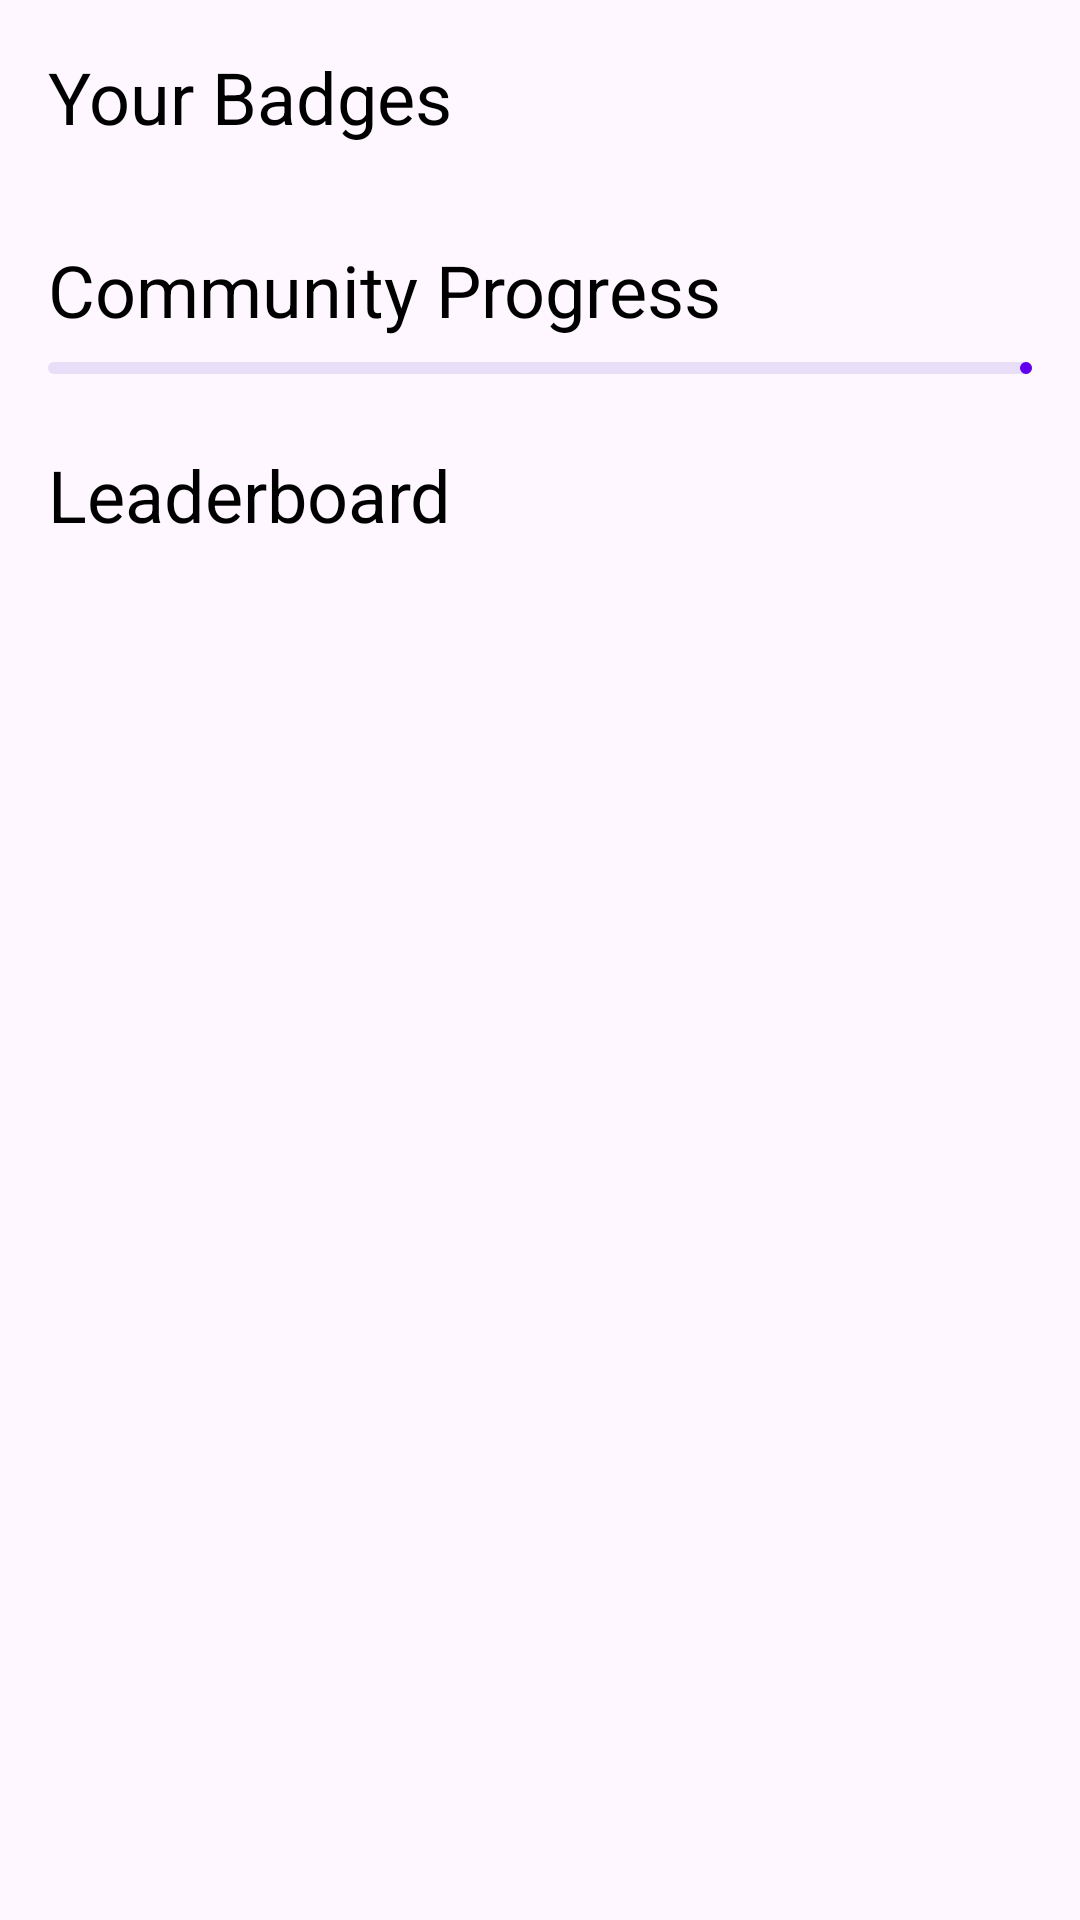

Here is an Android app screen rendered from its layout file. Give the layout XML and the strings, colors and styles it references.
<!-- AndroidManifest.xml: application theme Theme.Swachhsathi -->
<!-- res/layout/fragment_gamification.xml -->
<?xml version="1.0" encoding="utf-8"?>
<ScrollView
    xmlns:android="http://schemas.android.com/apk/res/android"
    xmlns:app="http://schemas.android.com/apk/res-auto"
    android:layout_width="match_parent"
    android:layout_height="match_parent"
    android:padding="16dp">

    <LinearLayout
        android:layout_width="match_parent"
        android:layout_height="wrap_content"
        android:orientation="vertical">

        
        <TextView
            android:id="@+id/tvBadgesLabel"
            android:layout_width="wrap_content"
            android:layout_height="wrap_content"
            android:text="Your Badges"
            android:textAppearance="@style/TextAppearance.Material3.HeadlineSmall" />

        <androidx.recyclerview.widget.RecyclerView
            android:id="@+id/rvBadges"
            android:layout_width="match_parent"
            android:layout_height="wrap_content"
            android:layout_marginTop="8dp"
            android:orientation="horizontal" />

        
        <TextView
            android:id="@+id/tvProgressLabel"
            android:layout_width="wrap_content"
            android:layout_height="wrap_content"
            android:text="Community Progress"
            android:textAppearance="@style/TextAppearance.Material3.HeadlineSmall"
            android:layout_marginTop="24dp" />

        <com.google.android.material.progressindicator.LinearProgressIndicator
            android:id="@+id/progressIndicator"
            android:layout_width="match_parent"
            android:layout_height="wrap_content"
            android:progress="75"
            android:max="100"
            android:layout_marginTop="8dp" />

        
        <TextView
            android:id="@+id/tvLeaderboardLabel"
            android:layout_width="wrap_content"
            android:layout_height="wrap_content"
            android:text="Leaderboard"
            android:textAppearance="@style/TextAppearance.Material3.HeadlineSmall"
            android:layout_marginTop="24dp" />

        <androidx.recyclerview.widget.RecyclerView
            android:id="@+id/rvLeaderboard"
            android:layout_width="match_parent"
            android:layout_height="wrap_content"
            android:layout_marginTop="8dp" />
    </LinearLayout>
</ScrollView>
<!-- resources referenced by this layout -->
<resources>
  <style name="Theme.Swachhsathi" parent="Theme.Material3.DayNight.NoActionBar">
          
          <item name="colorPrimary">@color/purple_500</item>
          <item name="colorPrimaryVariant">@color/primaryVariant</item>
          <item name="colorSecondary">@color/teal_200</item>
          
          <item name="android:textColorPrimary">@color/black</item>
      </style>
  <color name="purple_500">#6200EE</color>
  <color name="primaryVariant">#3700B3</color>
  <color name="teal_200">#03DAC5</color>
  <color name="black">#000000</color>
</resources>
